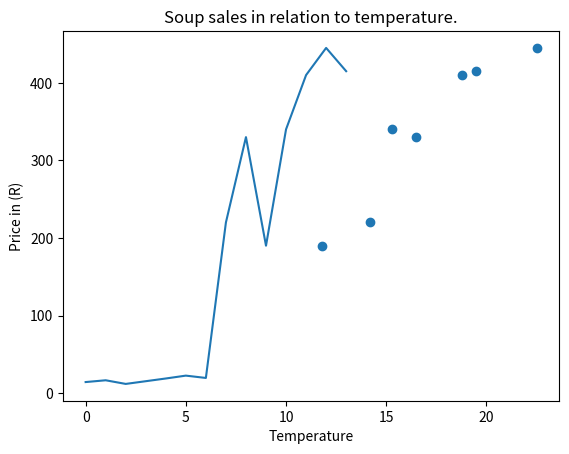

Source code (Python):
import matplotlib.pyplot as plt
temperature = [14.2, 16.5, 11.8, 15.3, 18.8, 22.5, 19.5]
soup_sales = [220.00, 330.00, 190.00, 340.00, 410.00, 445.00, 415.00]
plt.scatter(temperature, soup_sales)
plt.title("Soup sales in relation to temperature.")
plt.xlabel("Temperature")
plt.ylabel("Price in (R)")
plt. plot(temperature + soup_sales)
plt.show()
